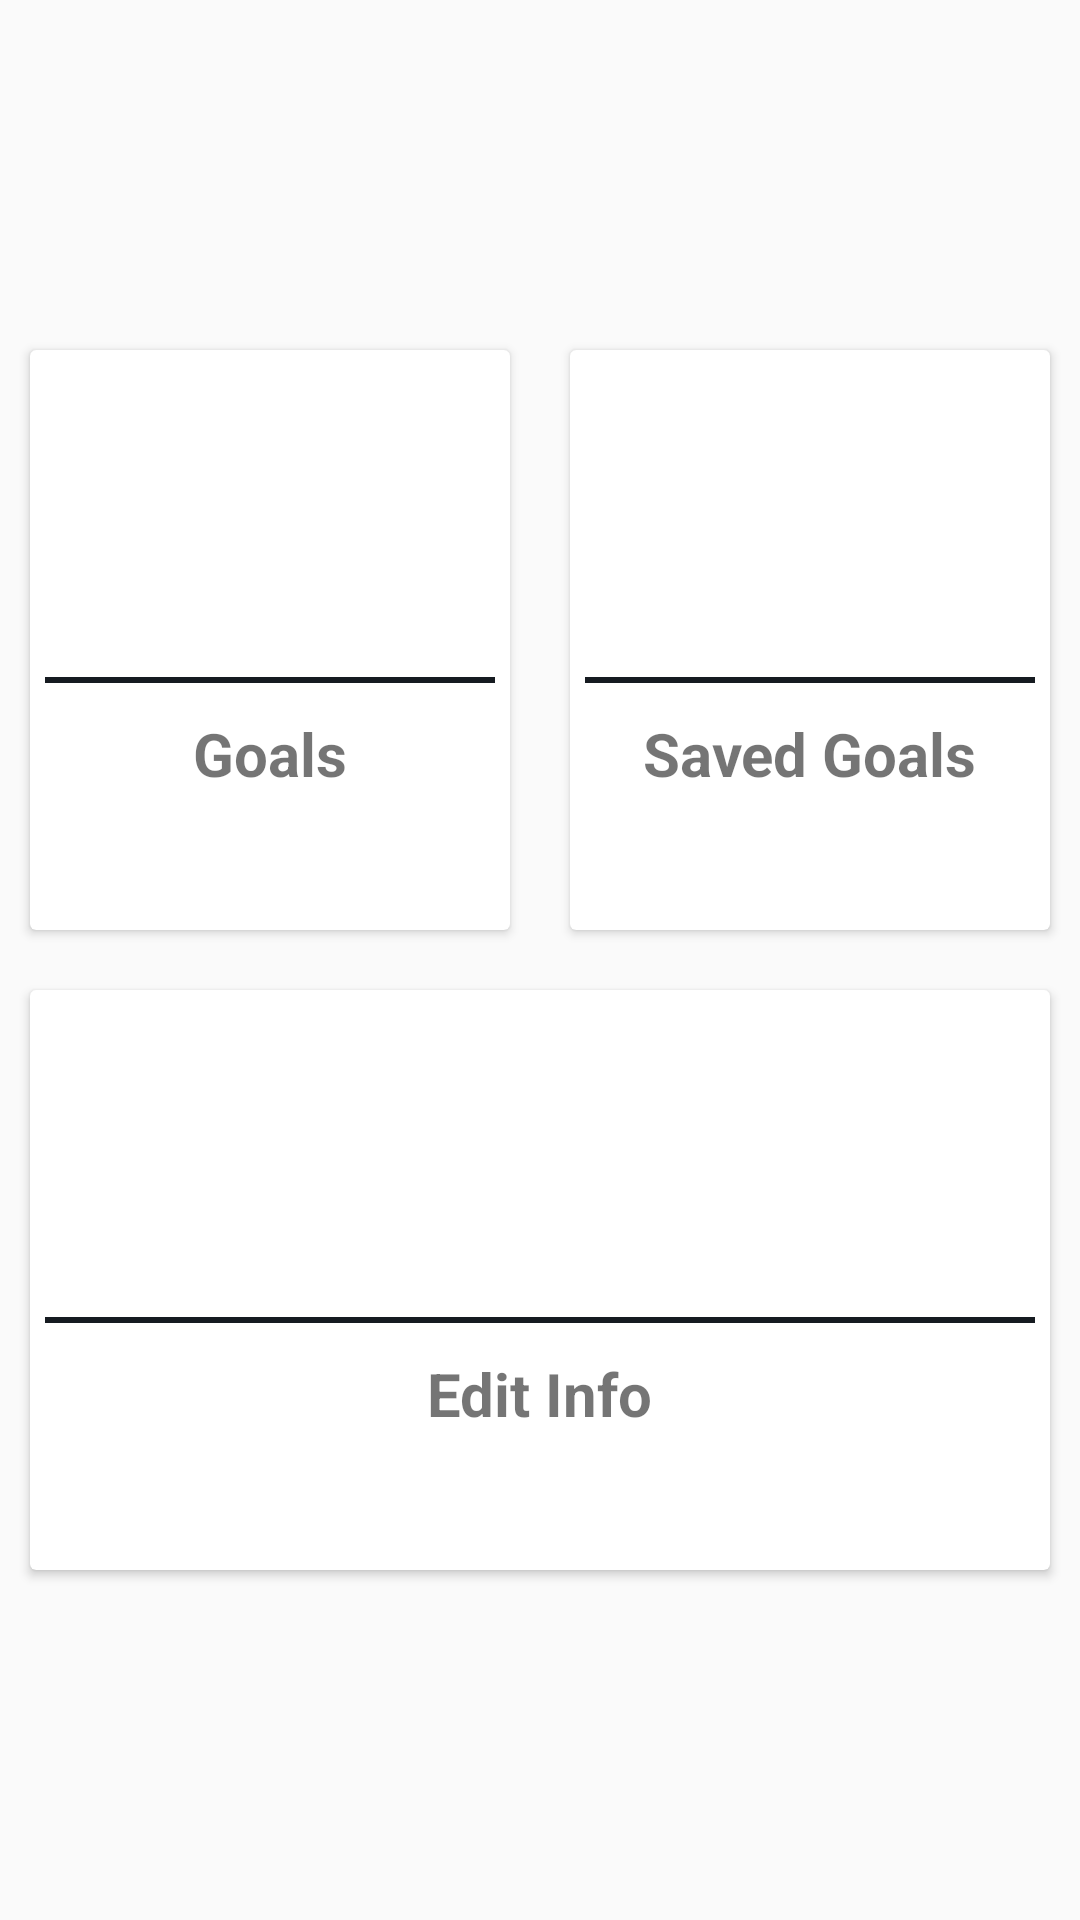

Produce the Android XML layout that renders to this screen, including the resource entries it uses.
<!-- AndroidManifest.xml: application theme AppTheme -->
<!-- res/layout/activity_profile.xml -->
<?xml version="1.0" encoding="utf-8"?>
<LinearLayout xmlns:android="http://schemas.android.com/apk/res/android"
    xmlns:app="http://schemas.android.com/apk/res-auto"
    xmlns:tools="http://schemas.android.com/tools"
    android:layout_width="match_parent"
    android:layout_height="match_parent"
    android:gravity="center"
    android:orientation="vertical"
    android:weightSum="3"
    tools:context=".ProfileActivity">

    <LinearLayout
        android:layout_width="match_parent"
        android:layout_height="0dp"
        android:layout_weight="1"
        android:gravity="center"
        android:orientation="horizontal">

        <android.support.v7.widget.CardView
        android:id="@+id/goalCardView"
        android:layout_width="0dp"
        android:layout_height="match_parent"
        android:layout_margin="10dp"
        android:layout_weight="1">

            <LinearLayout
                android:layout_width="match_parent"
                android:layout_height="match_parent"
                android:gravity="center"
                android:orientation="vertical">

                <ImageView
                    android:id="@+id/imageView"
                    android:layout_width="64dp"
                    android:layout_height="64dp"
                    android:padding="10dp"
                    app:srcCompat="@drawable/check" />

                <View
                    android:layout_width="match_parent"
                    android:layout_height="2dp"
                    android:layout_margin="5dp"
                    android:background="@color/colorPrimaryDark"
                    android:padding="10dp"></View>

                <TextView
                    android:id="@+id/goals"
                    android:layout_width="wrap_content"
                    android:layout_height="wrap_content"
                    android:layout_gravity="top|center"
                    android:layout_margin="5dp"
                    android:text="Goals"
                    android:textSize="20sp"
                    android:textStyle="bold" />
            </LinearLayout>
    </android.support.v7.widget.CardView>

        <android.support.v7.widget.CardView
            android:id="@+id/goalCardView1"
            android:layout_width="0dp"
            android:layout_height="match_parent"
            android:layout_margin="10dp"
            android:layout_weight="1">

            <LinearLayout
                android:id="@+id/savedgoals1"
                android:layout_width="match_parent"
                android:layout_height="match_parent"
                android:gravity="center"
                android:orientation="vertical">

                <ImageView
                    android:id="@+id/imageView1"
                    android:layout_width="64dp"
                    android:layout_height="64dp"
                    android:padding="10dp"
                    app:srcCompat="@drawable/checklist" />

                <View
                    android:layout_width="match_parent"
                    android:layout_height="2dp"
                    android:layout_margin="5dp"
                    android:background="@color/colorPrimaryDark"
                    android:padding="10dp"></View>

                <TextView
                    android:id="@+id/savedgoals"
                    android:layout_width="wrap_content"
                    android:layout_height="wrap_content"
                    android:layout_gravity="top|center"
                    android:layout_margin="5dp"
                    android:text="Saved Goals"
                    android:textSize="20sp"
                    android:textStyle="bold" />
            </LinearLayout>
        </android.support.v7.widget.CardView>

    </LinearLayout>
    <LinearLayout
        android:layout_width="match_parent"
        android:layout_height="0dp"
        android:layout_weight="1"
        android:gravity="center"
        android:orientation="horizontal">

        <android.support.v7.widget.CardView
            android:id="@+id/goalCardView2"
            android:layout_width="0dp"
            android:layout_height="match_parent"
            android:layout_margin="10dp"
            android:layout_weight="1">

            <LinearLayout
                android:layout_width="match_parent"
                android:layout_height="match_parent"
                android:gravity="center"
                android:orientation="vertical">

                <ImageView
                    android:id="@+id/imageView2"
                    android:layout_width="64dp"
                    android:layout_height="64dp"
                    android:padding="10dp"
                    app:srcCompat="@drawable/clipboard" />

                <View
                    android:layout_width="match_parent"
                    android:layout_height="2dp"
                    android:layout_margin="5dp"
                    android:background="@color/colorPrimaryDark"
                    android:padding="10dp"></View>

                <TextView
                    android:id="@+id/edit"
                    android:layout_width="wrap_content"
                    android:layout_height="wrap_content"
                    android:layout_gravity="top|center"
                    android:layout_margin="5dp"
                    android:text="Edit Info"
                    android:textSize="20sp"
                    android:textStyle="bold" />
            </LinearLayout>
        </android.support.v7.widget.CardView>



    </LinearLayout>
</LinearLayout>
<!-- resources referenced by this layout -->
<resources>
  <color name="colorPrimaryDark">#161B21</color>
  <!-- drawable check: png bitmap (drawable, 31842 bytes) -->
  <!-- drawable checklist: png bitmap (drawable, 11493 bytes) -->
  <!-- drawable clipboard: png bitmap (drawable, 29689 bytes) -->
  <style name="AppTheme" parent="Theme.AppCompat.Light.DarkActionBar">
          
          <item name="colorPrimary">@color/colorPrimary</item>
          <item name="colorPrimaryDark">@color/colorPrimaryDark</item>
          <item name="colorAccent">@color/colorAccent</item>
      </style>
  <color name="colorPrimary">#f4a950</color>
  <color name="colorAccent">#D81B60</color>
</resources>
